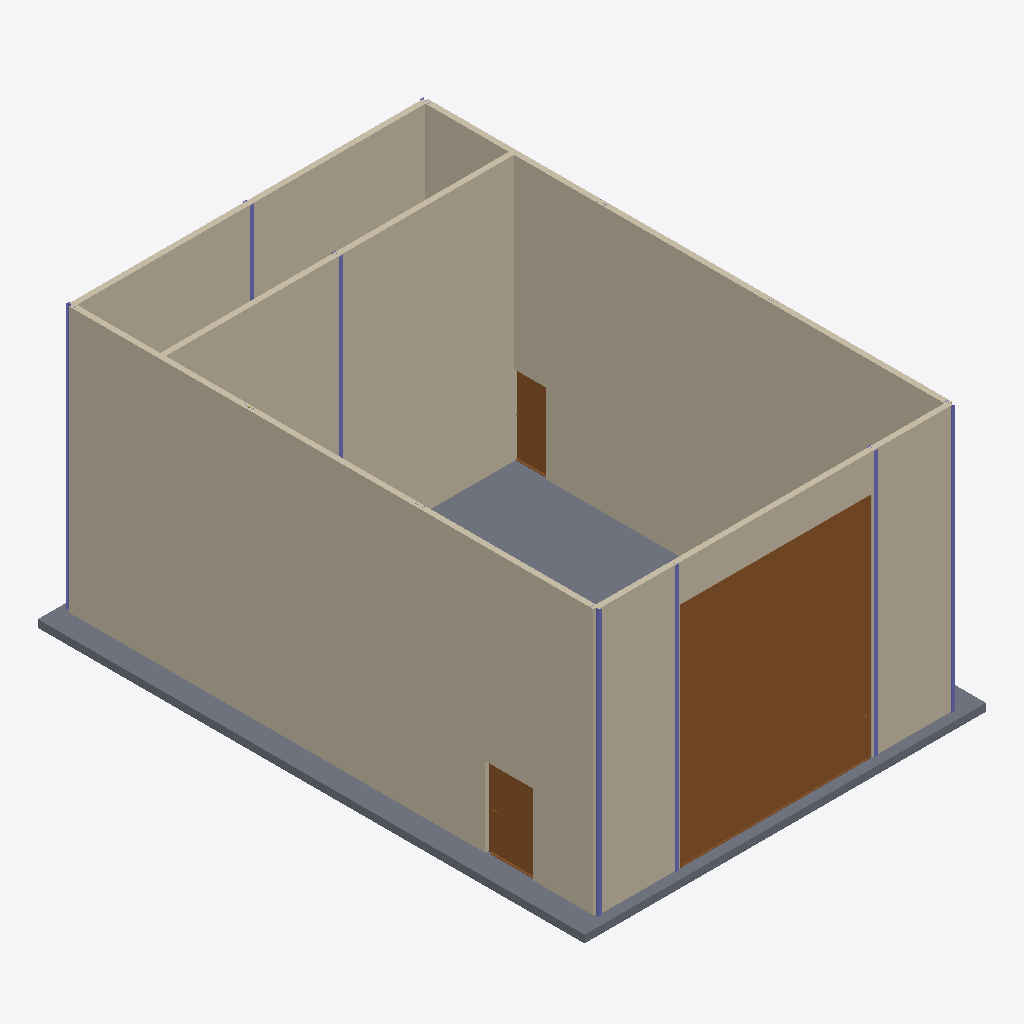
Isometric view of an IFC building model (IFC-SPF (STEP), schema IFC4, length unit metre), seen from the south-west, elements coloured by IFC class: 7 columns (violet), 5 walls (beige), 3 doors (brown), 1 slab (grey).
Extent 10.6 m × 14.4 m × 7.2 m (x, y, z). Storeys (1): Terreo at 0.00 m. Elements (23): 12 IfcColumn, 5 IfcWall, 4 IfcDoor, 1 IfcMember, 1 IfcSlab.

HEADER;
FILE_DESCRIPTION(('ViewDefinition[DesignTransferView]'),'2;1');
FILE_NAME('/dev/null','2026-08-24T15:41:26+00:00',(''),(''),'IfcOpenShell 0.8.5','IfcOpenShell 0.8.5','Nobody');
FILE_SCHEMA(('IFC4'));
ENDSEC;
DATA;
#1=IFCPROJECT('0sGisGfhX7fu1_P5fFtULZ',$,'My Desktop Tech Center',$,$,$,$,(#10),#5);
#12=IFCSITE('3xgvYJvrjDlf8ocTebxFlF',$,'Site',$,$,$,$,$,$,(-22,52,6,816000),(-43,12,52,722000),0.0,$,$);
#13=IFCBUILDING('2GlW23Sfr9tPvVmp46ErGW',$,'Tech Center',$,$,$,$,$,$,$,$,$);
#14=IFCBUILDINGSTOREY('3bE_nvRxb4U9CBRCIsOl0L',$,'Terreo',$,$,$,$,$,$,0.0);
#341=IFCWALL('3HtfrLuwX92B1InLmrlPOG',$,'Alvenaria - Lateral Norte',$,$,#866,#867,$,.STANDARD.);
#357=IFCWALL('3cE5eIyav1Ev4BOHQ9d9M3',$,'Alvenaria - Lateral Sul',$,$,#882,#883,$,.STANDARD.);
#373=IFCWALL('3H7hoHrmr4l9KpoSIEj7Cf',$,'Alvenaria - Divisa Casa de Maquinas',$,$,#898,#899,$,.STANDARD.);
#325=IFCWALL('0Yvh0YY_52Kv6otrq05vu8',$,'Alvenaria - Fachada Oeste',$,$,#850,#851,$,.STANDARD.);
#1016=IFCDOOR('10dgy3guf7J9RiPBR5B347',$,'P02 - Portao de Correr Duplo',$,$,#1100,#1090,$,$,$,.DOOR.,$,$);
#18=IFCSLAB('3Us4ry9lbCK8ebh29QJtzu',$,'Laje Terreo',$,$,#33,#28,$,.FLOOR.);
#308=IFCWALL('0$1sxGCjD68AteLu2Cm3Nx',$,'Alvenaria - Fachada Leste',$,$,#834,#835,$,.STANDARD.);
#1120=IFCDOOR('1G38OfmbD4E96g$bBc14jf',$,'P03 - Portas de Giro',$,$,#1204,#1194,$,$,$,.DOOR.,$,$);
#912=IFCDOOR('27G3g_C7HEM8UQEswp3pD$',$,'P01 - Porta Corta-Fogo',$,$,#996,#986,$,$,$,.DOOR.,$,$);
#237=IFCCOLUMN('0vJ_rk5mjFQO$Q71IfxO3$',$,'B1 (A4)',$,$,#250,#245,$,.COLUMN.);
#251=IFCCOLUMN('22KUCwMpLB6fyQtENrsEAs',$,'B4 (1)',$,$,#264,#259,$,.COLUMN.);
#265=IFCCOLUMN('2RgKwz94b4benpW_phrYFa',$,'B4 (2)',$,$,#278,#273,$,.COLUMN.);
#279=IFCCOLUMN('1U6_GvKl54Rxn$MyU9OhC4',$,'B1 (C4)',$,$,#292,#287,$,.COLUMN.);
#138=IFCCOLUMN('2XpAXoMOj1FRkVherFCyST',$,'B1 (A1)',$,$,#151,#146,$,.COLUMN.);
#293=IFCCOLUMN('2VuviGne50SO3wBQRdhATe',$,'B5 (posicao incerta - natureza nao confirmada)',$,$,#306,#301,$,.COLUMN.);
#153=IFCCOLUMN('3ozbA$qlP49xhndQNlv65p',$,'B3 (B1)',$,$,#166,#161,$,.COLUMN.);
ENDSEC;
